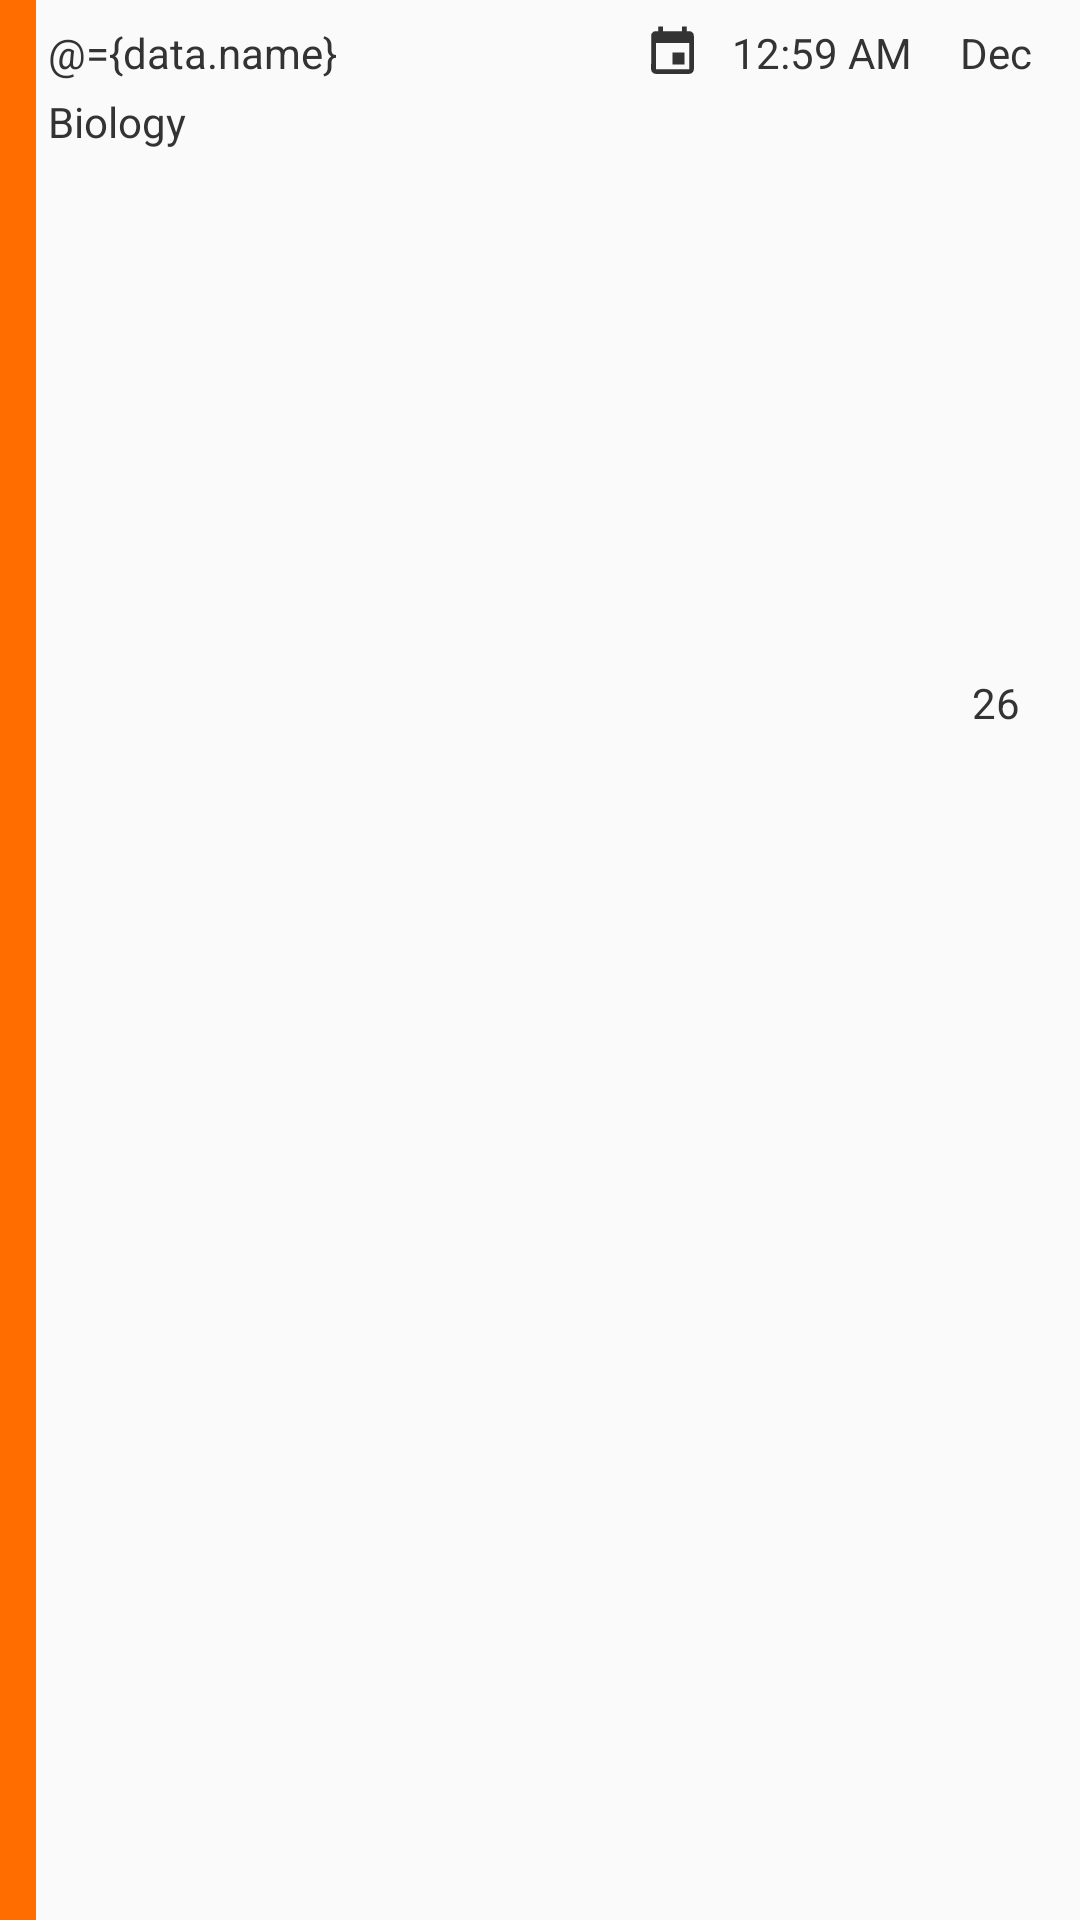

Here is an Android app screen rendered from its layout file. Give the layout XML and the strings, colors and styles it references.
<!-- AndroidManifest.xml: application theme AppTheme -->
<!-- res/layout/recyclerview_row_calendar_databound.xml -->
<?xml version="1.0" encoding="utf-8"?>
<layout xmlns:android="http://schemas.android.com/apk/res/android"
        xmlns:app="http://schemas.android.com/apk/res-auto"
        xmlns:tools="http://schemas.android.com/tools">

    <data>

        
        <import type="android.view.View"/>

        <variable
            name="data"
            type="com.salas.javiert.magicmirror.Objects.bindableObjects.bindableAssignment"/>

        <variable
            name="handler"
            type="com.salas.javiert.magicmirror.Views.DataBindingTest.DatabaseFragment.Fragment.RecyclerViewClasses.childHandler"/>
    </data>


    <android.support.constraint.ConstraintLayout
        android:layout_width="match_parent"
        android:layout_height="55dp"
        android:orientation="vertical">

        <ProgressBar
            android:id="@+id/pbAssignmneDaysLeft"
            style="?android:attr/progressBarStyleHorizontal"
            android:layout_width="48dp"
            android:layout_height="0dp"
            android:layout_marginBottom="8dp"
            android:layout_marginLeft="0dp"
            android:layout_marginRight="0dp"
            android:layout_marginTop="8dp"
            android:indeterminate="false"
            android:progressDrawable="@drawable/circular_progess_bar"
            android:visibility="gone"
            app:layout_constraintBottom_toBottomOf="parent"
            app:layout_constraintLeft_toLeftOf="@+id/tvAssignmentMM"
            app:layout_constraintRight_toRightOf="@+id/tvAssignmentMM"
            app:layout_constraintTop_toTopOf="parent"
            app:layout_constraintVertical_bias="0.0"/>

        <TextView
            android:id="@+id/tvAssignmentCount"
            android:layout_width="wrap_content"
            android:layout_height="wrap_content"
            android:layout_marginLeft="0dp"
            android:layout_marginRight="0dp"
            android:layout_marginTop="6dp"
            android:text="1"
            android:textColor="@color/AlmostBlack"
            android:textSize="12sp"
            android:visibility="gone"
            app:layout_constraintLeft_toLeftOf="@+id/pbAssignmneDaysLeft"
            app:layout_constraintRight_toRightOf="@+id/pbAssignmneDaysLeft"
            app:layout_constraintTop_toTopOf="@+id/pbAssignmneDaysLeft"/>

        <TextView
            android:id="@+id/tvAssignmentIncrement"
            android:layout_width="0dp"
            android:layout_height="0dp"
            android:layout_marginBottom="8dp"
            android:layout_marginLeft="0dp"
            android:layout_marginRight="0dp"
            android:text="Days"
            android:textAlignment="center"
            android:textColor="@color/AlmostBlack"
            android:textSize="8sp"
            android:visibility="gone"
            app:layout_constraintBottom_toBottomOf="parent"
            app:layout_constraintHorizontal_bias="0.0"
            app:layout_constraintLeft_toLeftOf="@+id/pbAssignmneDaysLeft"
            app:layout_constraintRight_toRightOf="@+id/pbAssignmneDaysLeft"
            app:layout_constraintTop_toBottomOf="@+id/tvAssignmentCount"/>

        <TextView
            android:id="@+id/tvAssignmentTitle"
            android:layout_width="0dp"
            android:layout_height="wrap_content"
            android:layout_marginLeft="16dp"
            android:layout_marginRight="8dp"
            android:layout_marginTop="8dp"
            android:text="@={data.name}"
            android:textColor="@color/AlmostBlack"
            app:layout_constraintLeft_toLeftOf="parent"
            app:layout_constraintRight_toLeftOf="@+id/ivAssignemntCalIcon"
            app:layout_constraintTop_toTopOf="parent"/>

        <TextView
            android:id="@+id/tvAssignmentClass"
            android:layout_width="0dp"
            android:layout_height="wrap_content"
            android:layout_marginLeft="0dp"
            android:layout_marginRight="0dp"
            android:layout_marginTop="4dp"
            android:text="Biology"

            android:textColor="@color/AlmostBlack"
            app:layout_constraintLeft_toLeftOf="@+id/tvAssignmentTitle"
            app:layout_constraintRight_toRightOf="@+id/tvAssignmentDueTime"
            app:layout_constraintTop_toBottomOf="@+id/tvAssignmentTitle"
            tools:layout_constraintLeft_creator="1"
            tools:layout_constraintRight_creator="1"
            tools:layout_constraintTop_creator="1"/>

        <ImageView
            android:id="@+id/ivAssignemntCalIcon"
            android:layout_width="wrap_content"
            android:layout_height="0dp"
            android:layout_marginBottom="4dp"
            android:layout_marginRight="8dp"
            android:layout_marginTop="0dp"
            app:layout_constraintBottom_toTopOf="@+id/tvAssignmentClass"
            app:layout_constraintRight_toLeftOf="@+id/tvAssignmentDueTime"
            app:layout_constraintTop_toTopOf="@+id/tvAssignmentTitle"
            app:layout_constraintVertical_bias="0.0"
            app:srcCompat="@drawable/ic_event_black_24dp"/>

        <TextView
            android:id="@+id/tvAssignmentMM"
            android:layout_width="wrap_content"
            android:layout_height="wrap_content"
            android:layout_marginRight="16dp"
            android:layout_marginTop="0dp"
            android:text="Dec"
            android:textColor="@color/AlmostBlack"
            app:layout_constraintRight_toRightOf="parent"
            app:layout_constraintTop_toTopOf="@+id/tvAssignmentTitle"/>

        <TextView
            android:id="@+id/tvAssignmentDD"
            android:layout_width="wrap_content"
            android:layout_height="wrap_content"
            android:layout_marginBottom="8dp"
            android:layout_marginLeft="0dp"
            android:layout_marginRight="0dp"
            android:layout_marginTop="4dp"
            android:text="26"
            android:textColor="@color/AlmostBlack"
            app:layout_constraintBottom_toBottomOf="parent"
            app:layout_constraintLeft_toLeftOf="@+id/tvAssignmentMM"
            app:layout_constraintRight_toRightOf="@+id/tvAssignmentMM"
            app:layout_constraintTop_toBottomOf="@+id/tvAssignmentMM"
            app:layout_constraintVertical_bias="0.333"/>

        <ImageView
            android:id="@+id/tvAssignmentHighlight"
            android:layout_width="0dp"
            android:layout_height="0dp"
            android:layout_marginBottom="0dp"
            android:layout_marginLeft="0dp"
            android:layout_marginRight="4dp"
            android:layout_marginTop="0dp"
            android:background="@color/colorAccent"
            app:layout_constraintBottom_toBottomOf="parent"
            app:layout_constraintHorizontal_bias="0.0"
            app:layout_constraintLeft_toLeftOf="parent"
            app:layout_constraintRight_toLeftOf="@+id/tvAssignmentTitle"
            app:layout_constraintTop_toTopOf="parent"
            app:layout_constraintVertical_bias="0.0"/>

        <TextView
            android:id="@+id/tvAssignmentDueTime"
            android:layout_width="wrap_content"
            android:layout_height="wrap_content"
            android:layout_marginBottom="0dp"
            android:layout_marginRight="16dp"
            android:layout_marginTop="0dp"
            android:text="12:59 AM"
            android:textColor="@color/AlmostBlack"
            app:layout_constraintBottom_toBottomOf="@+id/ivAssignemntCalIcon"
            app:layout_constraintRight_toLeftOf="@+id/tvAssignmentMM"
            app:layout_constraintTop_toTopOf="@+id/ivAssignemntCalIcon"
            app:layout_constraintVertical_bias="0.0"/>

    </android.support.constraint.ConstraintLayout>
</layout>
<!-- resources referenced by this layout -->
<resources>
  <color name="AlmostBlack">#333333</color>
  <color name="colorAccent">#ff6d00</color>
  <!-- drawable circular_progess_bar (drawable) -->
  <?xml version="1.0" encoding="utf-8"?>
  <layer-list xmlns:android="http://schemas.android.com/apk/res/android">
      <item android:id="@android:id/progress">
          <shape
              android:innerRadiusRatio="3"
              android:shape="ring"
              android:thicknessRatio="9.0"
              android:useLevel="true">
              <solid android:color="@color/bg_screen"/>
  
          </shape>
      </item>
  </layer-list>
  <!-- drawable ic_event_black_24dp (drawable) -->
  <vector xmlns:android="http://schemas.android.com/apk/res/android"
          android:width="24dp"
          android:height="24dp"
          android:viewportHeight="24.0"
          android:viewportWidth="24.0">
      <path
          android:fillColor="@color/AlmostBlack"
          android:pathData="M17,12h-5v5h5v-5zM16,1v2L8,3L8,1L6,1v2L5,3c-1.11,0 -1.99,0.9 -1.99,2L3,19c0,1.1 0.89,2 2,2h14c1.1,0 2,-0.9 2,-2L21,5c0,-1.1 -0.9,-2 -2,-2h-1L18,1h-2zM19,19L5,19L5,8h14v11z"/>
  </vector>
  <style name="AppTheme" parent="Theme.AppCompat.Light.NoActionBar">
          
          <item name="colorPrimary">@color/colorPrimaryDark</item>
          <item name="colorPrimaryDark">@color/colorPrimaryDark</item>
          <item name="colorAccent">@color/colorAccent</item>
          <item name="windowActionBar">false</item>
          <item name="windowNoTitle">true</item>
      </style>
  <color name="bg_screen">#3395ff</color>
  <color name="colorPrimaryDark">#B71C1C</color>
</resources>
